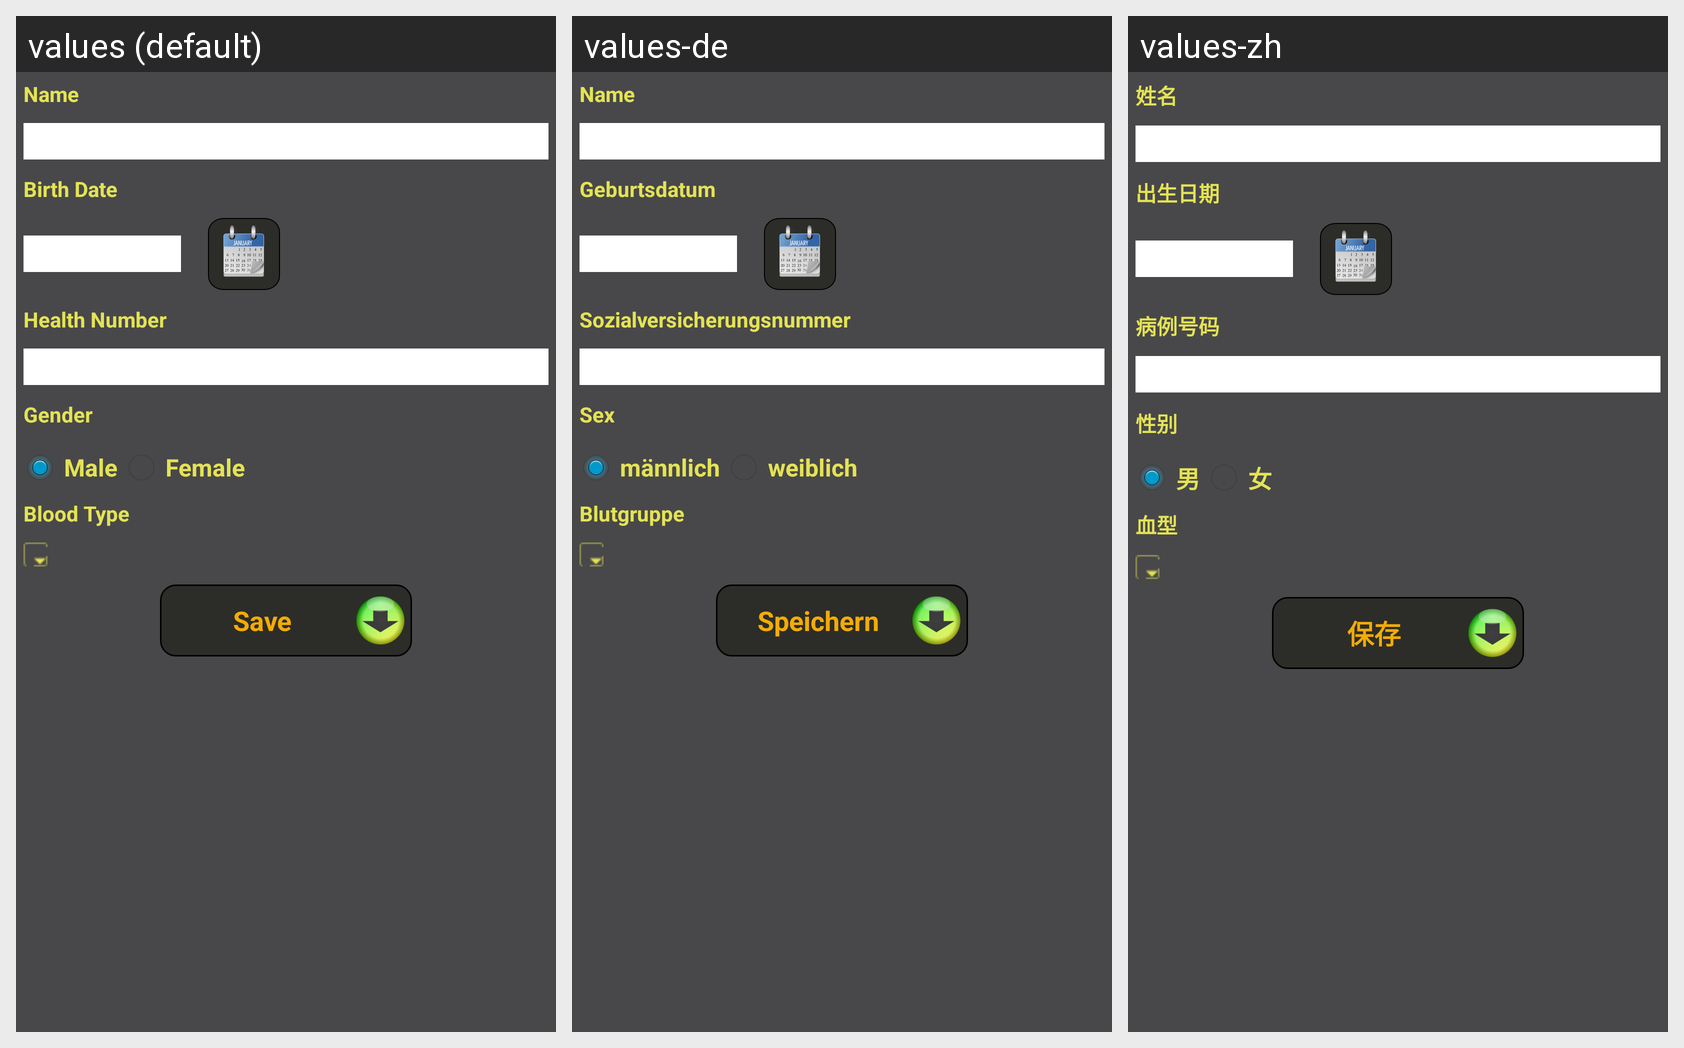

Translations of the strings shown on this Android screen, per locale in the grid:
Android screen res/layout/activity_person.xml rendered under 3 locales, left to right: values (default), values-de, values-zh. Device: Nexus 5 (rendered at 1080×1920; each locale shown at half size, 540×960, under a caption strip naming it); theme AppTheme.
Other locales in the repository, not shown: values-ar, values-es, values-fr, values-in, values-ro, values-ru.
Strings drawn on this screen, with the default value and each locale's value (text and hints the layout hard-codes, and strings that could not be matched under every locale, appear in the picture but are not listed):

name
  values: Name
  values-de: Name
  values-zh: 姓名

birthdate
  values: Birth Date
  values-de: Geburtsdatum
  values-zh: 出生日期

ssn
  values: Health Number
  values-de: Sozialversicherungsnummer
  values-zh: 病例号码

gender
  values: Gender
  values-de: Sex
  values-zh: 性别

male
  values: Male
  values-de: männlich
  values-zh: 男

female
  values: Female
  values-de: weiblich
  values-zh: 女

blood_type
  values: Blood Type
  values-de: Blutgruppe
  values-zh: 血型

save
  values: Save
  values-de: Speichern
  values-zh: 保存
